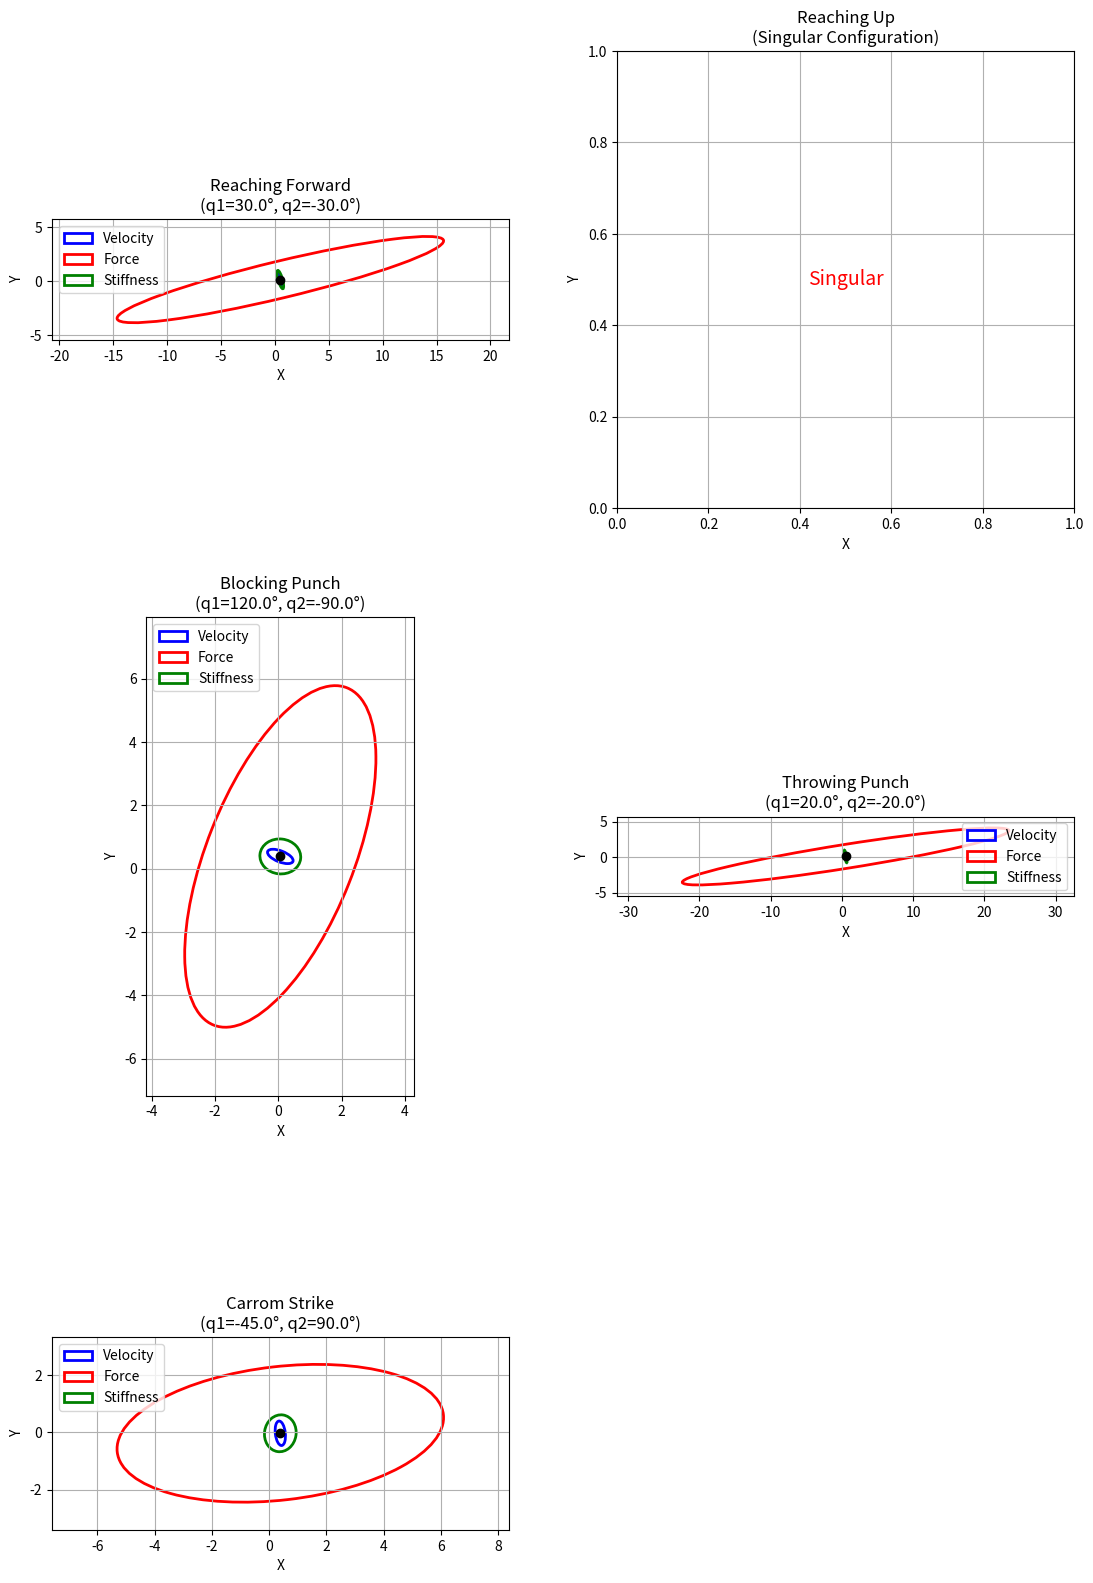

Recreate this plot in Python.
import numpy as np
import matplotlib.pyplot as plt
from matplotlib.patches import Ellipse

# Link lengths
l1 = 0.3
l2 = 0.25

# Structure Matrix A
A = np.array([[0.05, 0.01, 0.03],
              [0.01, 0.04, 0.02]])

# Muscle Stiffness Matrix Km
Km = np.array([[100, 0, 0],
               [0, 80, 0],
               [0, 0, 120]])

# Joint Space Stiffness Matrix Kq = A * Km * A^T
Kq = A @ Km @ A.T

# Configurations (q1, q2) in radians
configurations = {
    "Reaching Forward": (np.pi/6, -np.pi/6),
    "Reaching Up": (np.pi/2, 0),
    "Blocking Punch": (2*np.pi/3, -np.pi/2),
    "Throwing Punch": (np.pi/9, -np.pi/9),
    "Carrom Strike": (-np.pi/4, np.pi/2)
}

def calculate_matrices(q1, q2, l1, l2, Kq):
    """Calculates Jacobian, Velocity, Force, and Stiffness matrices for a given configuration."""
    # Jacobian Matrix J
    J = np.array([[-l1*np.sin(q1) - l2*np.sin(q1+q2), -l2*np.sin(q1+q2)],
                  [ l1*np.cos(q1) + l2*np.cos(q1+q2),  l2*np.cos(q1+q2)]])

    # Check for singularity
    if np.linalg.det(J) == 0:
        print(f"Warning: Singular configuration at q1={np.degrees(q1):.2f}, q2={np.degrees(q2):.2f}")
        return None, None, None, None

    # Velocity Manipulability Matrix (J*J^T)
    velocity_matrix = J @ J.T

    # Force Manipulability Matrix (J*J^T for plotting F.T * (J*J^T)^-1 * F = 1)
    force_matrix = J @ J.T

    # Task Space Stiffness Matrix Kx = (J^T)^-1 * Kq * J^-1
    J_inv = np.linalg.inv(J)
    J_T_inv = np.linalg.inv(J.T)
    stiffness_matrix_Kx = J_T_inv @ Kq @ J_inv

    return velocity_matrix, force_matrix, stiffness_matrix_Kx, J

# Function to plot an ellipse from a 2x2 matrix M representing x.T * M_plot * x = 1
def plot_ellipse(ax, matrix_for_calc, origin, color, label):
    """Plots an ellipse based on a 2x2 matrix."""

    if label == "Velocity":
        # Velocity ellipse: v.T * (J*J^T)^-1 * v = 1. Plot using J*J^T. Semi-axes = sqrt(eigenvalues(J*J^T)).
        plot_matrix_for_eig = matrix_for_calc # J*J^T
    elif label == "Force":
        # Force ellipse: F.T * (J*J^T)^-1 * F = 1. Plot using (J*J^T)^-1. Semi-axes = sqrt(eigenvalues((J*J^T)^-1)).
        # The input matrix_for_calc is J*J^T, so we need its inverse for eigenvalue calculation.
        if np.linalg.det(matrix_for_calc) == 0:
             print(f"Warning: Cannot plot Force ellipse for singular J*J^T.")
             return
        plot_matrix_for_eig = np.linalg.inv(matrix_for_calc) # (J*J^T)^-1
    elif label == "Stiffness":
        # Stiffness (Compliance) ellipse: dx.T * Kx * dx = constant or dx.T * Kx_inv * dx = 1. Plot using Kx_inv. Semi-axes = sqrt(eigenvalues(Kx_inv)).
        # The input matrix_for_calc is Kx, so we need its inverse for eigenvalue calculation.
        if np.linalg.det(matrix_for_calc) == 0:
             print(f"Warning: Cannot plot Stiffness ellipse for singular Kx.")
             return
        plot_matrix_for_eig = np.linalg.inv(matrix_for_calc) # Kx_inv


    try:
        eigenvalues, eigenvectors = np.linalg.eig(plot_matrix_for_eig)
    except np.linalg.LinAlgError:
        print(f"Warning: Could not calculate eigenvalues for {label} ellipse.")
        return

    # Ensure eigenvalues are positive for ellipse
    if np.any(eigenvalues < 0):
        print(f"Warning: Negative eigenvalues encountered for {label} ellipse.")
        return

    # Sort eigenvalues and corresponding eigenvectors
    idx = eigenvalues.argsort()[::-1] # Sort descending
    eigenvalues = eigenvalues[idx]
    eigenvectors = eigenvectors[:, idx]

    # Semi-axis lengths are sqrt of eigenvalues for the matrix used in the x.T * M * x = 1 form
    semi_axis_lengths = np.sqrt(eigenvalues)

    # Angle of the first principal axis (in degrees)
    angle = np.degrees(np.arctan2(eigenvectors[1, 0], eigenvectors[0, 0]))

    # Create and add the ellipse patch
    ellipse = Ellipse(xy=origin, width=2*semi_axis_lengths[0], height=2*semi_axis_lengths[1],
                      angle=angle, edgecolor=color, fc='None', lw=2, label=label)
    ax.add_patch(ellipse)


# Calculate matrices for each configuration
results = {}
for name, (q1, q2) in configurations.items():
    print(f"Calculating for configuration: {name}")
    vel_mat, force_mat, stiff_mat, J_matrix = calculate_matrices(q1, q2, l1, l2, Kq)
    if vel_mat is not None:
        results[name] = {
            "q1": q1,
            "q2": q2,
            "J": J_matrix,
            "Velocity_Matrix": vel_mat, # J*J^T
            "Force_Matrix": force_mat, # J*J^T
            "Stiffness_Matrix": stiff_mat # Kx
        }
    else:
        results[name] = None

# Plotting
fig, axes = plt.subplots(nrows=3, ncols=2, figsize=(12, 18))
axes = axes.flatten()
fig.tight_layout(pad=5.0)

row = 0
col = 0

for name, data in results.items():
    ax = axes[row*2 + col]

    if data is None:
        ax.set_title(f"{name}\n(Singular Configuration)")
        ax.text(0.5, 0.5, "Singular", horizontalalignment='center', verticalalignment='center', transform=ax.transAxes, color='red', fontsize=14)
        ax.set_aspect('equal', adjustable='box')
        ax.set_xlabel("X")
        ax.set_ylabel("Y")
        ax.grid(True)

    else:
        q1, q2 = data["q1"], data["q2"]
        velocity_matrix = data["Velocity_Matrix"]
        force_matrix = data["Force_Matrix"]
        stiffness_matrix = data["Stiffness_Matrix"]

        ax.set_title(f"{name}\n(q1={np.degrees(q1):.1f}°, q2={np.degrees(q2):.1f}°)")
        ax.set_aspect('equal', adjustable='box')
        ax.set_xlabel("X")
        ax.set_ylabel("Y")
        ax.grid(True)

        # End-effector position for the origin of the ellipse
        x = l1 * np.cos(q1) + l2 * np.cos(q1 + q2)
        y = l1 * np.sin(q1) + l2 * np.sin(q1 + q2)
        origin = (x, y)
        ax.plot(x, y, 'ko') # Plot the end-effector position

        # Plot Velocity Manipulability Ellipse (based on J*J^T)
        plot_ellipse(ax, velocity_matrix, origin, 'b', 'Velocity')

        # Plot Force Manipulability Ellipse (based on (J*J^T)^-1)
        plot_ellipse(ax, force_matrix, origin, 'r', 'Force')

        # Plot Stiffness Ellipse (Compliance Ellipse based on Kx_inv)
        plot_ellipse(ax, stiffness_matrix, origin, 'g', 'Stiffness')

        ax.legend()

        # Auto-set plot limits based on ellipse sizes and origin
        all_ellipse_points = []
        for matrix, color, label in [(velocity_matrix, 'b', 'Velocity'),
                                      (force_matrix, 'r', 'Force'),
                                      (stiffness_matrix, 'g', 'Stiffness')]:
            try:
                if label == "Velocity":
                     plot_mat = matrix
                elif label == "Force":
                     plot_mat = np.linalg.inv(matrix)
                elif label == "Stiffness":
                     plot_mat = np.linalg.inv(matrix)

                if np.linalg.det(plot_mat) != 0 and np.all(np.linalg.eigvals(plot_mat) > 0):
                    eigenvalues, eigenvectors = np.linalg.eig(plot_mat)
                    semi_axes = np.sqrt(eigenvalues)
                    angle = np.degrees(np.arctan2(eigenvectors[1, 0], eigenvectors[0, 0]))

                    # Generate points on the unit circle and transform them to ellipse points
                    theta = np.linspace(0, 2*np.pi, 100)
                    unit_circle = np.array([np.cos(theta), np.sin(theta)])
                    scale_matrix = np.diag(semi_axes)
                    rotation_matrix = np.array([[np.cos(np.radians(angle)), -np.sin(np.radians(angle))],
                                                [np.sin(np.radians(angle)), np.cos(np.radians(angle))]])
                    ellipse_points = rotation_matrix @ scale_matrix @ unit_circle + np.array(origin).reshape(-1, 1)
                    all_ellipse_points.append(ellipse_points)
            except (np.linalg.LinAlgError, ValueError):
                pass # Handle cases where ellipse cannot be plotted

        if all_ellipse_points:
            all_points = np.concatenate(all_ellipse_points, axis=1)
            min_x, min_y = np.min(all_points, axis=1)
            max_x, max_y = np.max(all_points, axis=1)
            padding_x = (max_x - min_x) * 0.2
            padding_y = (max_y - min_y) * 0.2
            ax.set_xlim(min_x - padding_x, max_x + padding_x)
            ax.set_ylim(min_y - padding_y, max_y + padding_y)
        else:
             # Default limits if no ellipses were plotted successfully
             ax.set_xlim(origin[0] - 0.5, origin[0] + 0.5)
             ax.set_ylim(origin[1] - 0.5, origin[1] + 0.5)


    col += 1
    if col > 1:
        col = 0
        row += 1

# Hide any unused subplots
for i in range(row*2 + col, len(axes)):
    fig.delaxes(axes[i])

plt.show()